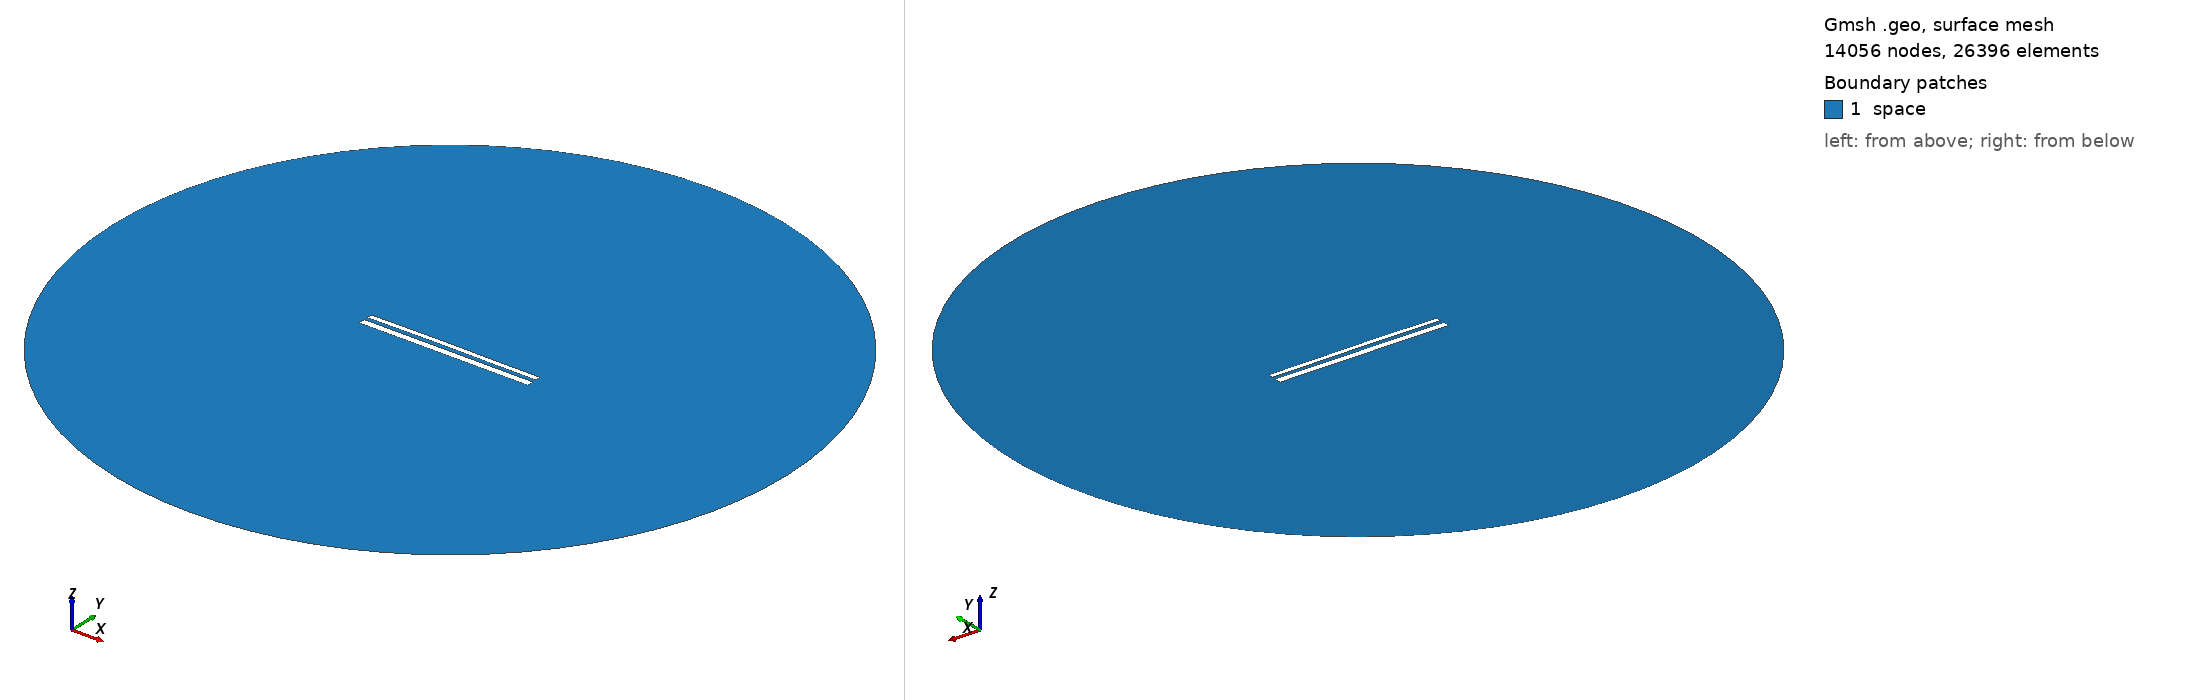

Gmsh geometry script, surface-meshed: 14056 nodes, 26396 surface elements. Boundary patches (legend numbers): 1 space. Left view from above one corner, right view from below the opposite corner. Legend entries are the model's physical surfaces. The drawing asked Gmsh for element sizes between 1% and 20% of the model's largest extent; the script's own settings can give other sizes.

=== 11118.geo (drawn) ===
//---------------------------------------
// Geometry kernel
//---------------------------------------

SetFactory("OpenCASCADE");



//---------------------------------------
// Parameters of the geometry
//---------------------------------------

// Overetch of the upper plate
overetch = 0.375;

// Distance between the plates
distance = 2.0;

// Discretization over the x axis (for the deformation)
nx = 50; 

// Length of the plate
L = 100 - overetch; 

// Number of modes
n = 4; 

// 1st mode coefficient
coeff(1) = 0.07499999999999998;
beta(1) = 0.596864 * 3.1415926535 / L;

// 2nd mode coefficient
coeff(2) = 0.15;
beta(2) = 1.49418 * 3.1415926535 / L;

// 3rd mode coefficient
coeff(3) = 0.07499999999999998;
beta(3) = 2.50025 * 3.1415926535 / L;

// 4th mode coefficient
coeff(4) = 0.0;
beta(4) = 3.49999 * 3.1415926535 / L;



//---------------------------------------
// Upper plate (deformed rectangle)
//---------------------------------------

// Coordiantes of the upper plate
xmin = -50;
xmax = 50 - overetch;

// Height of the upper plate
yheight = 4 - 2 * overetch;

// Indexes of the points
UpperID[] = {};
LowerID[] = {};
LeftID[] = {};
RightID[] = {};

// Point index
p = 1;

// Horizontal edges
For i In {1:nx}
    x = xmin + (i-1)*(xmax - xmin)/(nx-1);

    y_bottom = distance / 2 + overetch;
    For j In {1:n}
        C = (Cosh(beta(j)*L) + Cos(beta(j)*L)) / (Sinh(beta(j)*L) + Sin(beta(j)*L));
        y_bottom  = y_bottom + coeff(j) * (Cosh(beta(j)*(x+50)) - Cos(beta(j)*(x+50)) - C * (Sinh(beta(j)*(x+50)) - Sin(beta(j)*(x+50))));
    EndFor

    y_top = y_bottom + yheight;

    Point(p) = {x, y_top, 0, 1.0};
    UpperID[i] = p;
    p = p + 1;

    Point(p) = {x, y_bottom, 0, 1.0};
    LowerID[i] = p;
    p = p + 1;
EndFor

// Create point lists
UpperPts[] = {}; LowerPts[] = {};
For i In {1:nx}
  UpperPts[] += {UpperID[i]};
  LowerPts[] += {LowerID[i]};
EndFor

// Build splines
Spline(1) = {UpperPts[]};
Spline(2) = {LowerPts[]};
Line(3) = {LowerPts[nx-1], UpperPts[nx-1]};
Line(4) = {LowerPts[0], UpperPts[0]};

// Build the plane surface
Curve Loop(1) = {2, 3, -1, -4};
Plane Surface(1) = {1};



//---------------------------------------
// Lower plate (rectangle)
//---------------------------------------

// Vertices
Point(1001) = {-50, -1, 0, 1.0};
Point(1002) = { 50, -1, 0, 1.0};
Point(1003) = { 50,  -5, 0, 1.0};
Point(1004) = {-50,  -5, 0, 1.0};

// Edges
Line(5) = {1001, 1002};
Line(6) = {1002, 1003};
Line(7) = {1003, 1004};
Line(8) = {1004, 1001};

// Plane surface
Line Loop(2) = {5, 6, 7, 8};
Plane Surface(2) = {2}; 



//---------------------------------------
// Outer (fictious) boundary
//---------------------------------------

// Points
Point(1005) = {0, 0, 0};       // Center
Point(1006) = {200, 0, 0};     // Start point
Point(1007) = {0, 200, 0};     // 90 degrees
Point(1008) = {-200, 0, 0};    // 180 degrees
Point(1009) = {0, -200, 0};    // 270 degrees

// Circle arcs (each needs start, center, end)
Circle(9) = {1006, 1005, 1007};
Circle(10) = {1007, 1005, 1008};
Circle(11) = {1008, 1005, 1009};
Circle(12) = {1009, 1005, 1006};

// Plane surface for the entire domain
Curve Loop(3) = {9, 10, 11, 12};
Surface(3) = {3};

// Subtract the plates from the whole domain to obtain the actual domain where we want to solve the equations
BooleanDifference{ Surface{3}; Delete; }{ Surface{1}; Surface{2}; Delete; }




//---------------------------------------
// Transfinite Lines/Curves
//---------------------------------------

// Set the number of points on the boundaries
r = 7;

// Plates
Transfinite Curve {1, 2} = 50*r Using Progression 1;
Transfinite Curve {3, 4} = 2*r Using Progression 1;
Transfinite Line {5, 7} = 50*r Using Progression 1;
Transfinite Line {6, 8} = 2*r Using Progression 1;

// Outer boundary
Transfinite Line {9, 10, 11, 12} = 20 Using Progression 1;



//---------------------------------------
// Physical groups
//---------------------------------------                

// Physical curves (boundaries)
Physical Line("force_segment", 10) = {2};
Physical Line("upper_plate", 11) = {1, 3, 4};
Physical Line("lower_plate", 12) = {5, 6, 7, 8};
Physical Line("boundary", 20) = {9, 10, 11, 12};

// Physical Surfaces
Physical Surface("space", 30) = {3};



//---------------------------------------
// 6. Generate the Mesh
//---------------------------------------

// 2D mesh generation
Mesh 2;
